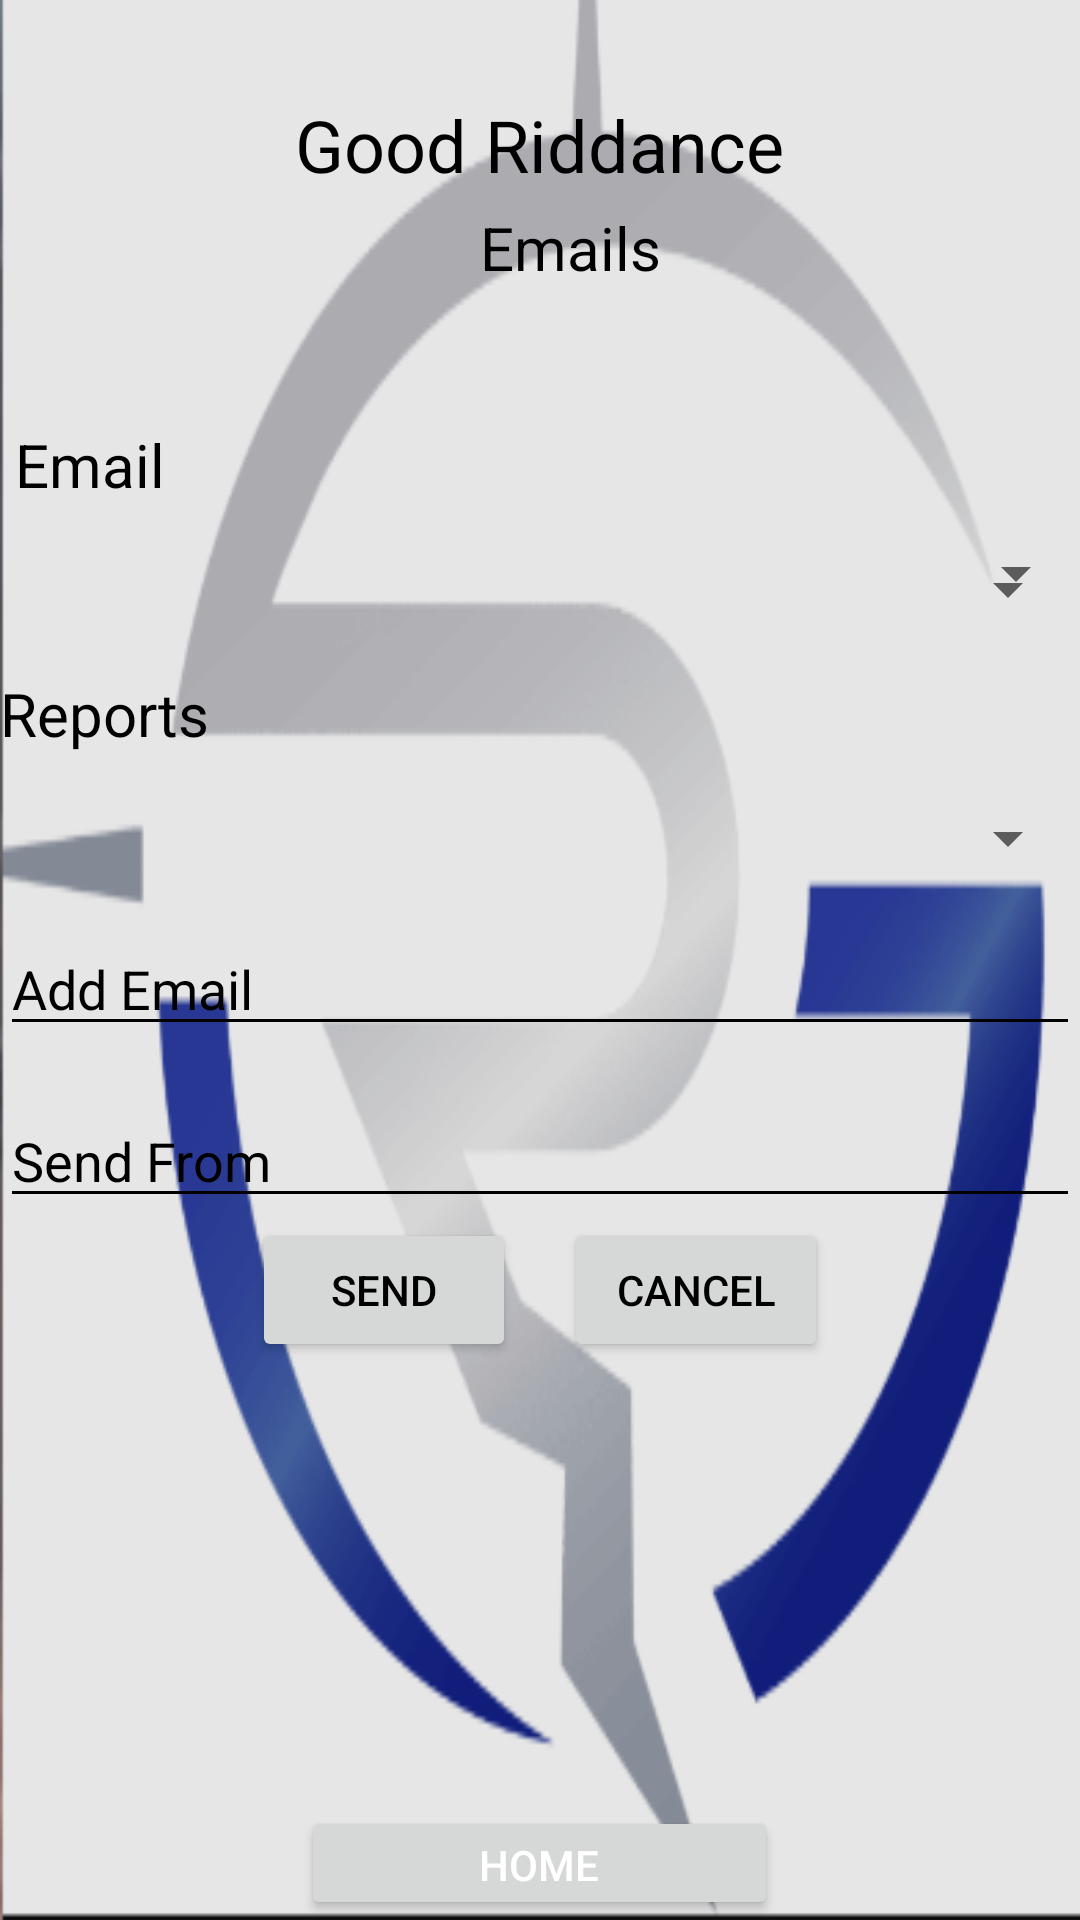

Here is an Android app screen rendered from its layout file. Give the layout XML and the strings, colors and styles it references.
<!-- AndroidManifest.xml: application theme Theme.ServiceTracker -->
<!-- res/layout/email.xml -->
<?xml version="1.0" encoding="utf-8"?>

<RelativeLayout xmlns:android="http://schemas.android.com/apk/res/android"
    xmlns:tools="http://schemas.android.com/tools"
    android:layout_width="match_parent"
    android:layout_height="match_parent"
    android:background="@drawable/gr">

    
    <ScrollView
        android:layout_width="match_parent"
        android:layout_height="match_parent"
        android:layout_alignParentStart="true"
        android:layout_alignParentTop="true">

        <RelativeLayout
            android:layout_width="match_parent"
            android:layout_height="wrap_content">

            
            <TextView
                android:id="@+id/textViewTitle"
                android:layout_width="wrap_content"
                android:layout_height="wrap_content"
                android:layout_centerHorizontal="true"
                android:layout_marginTop="32dp"
                android:text="Good Riddance"
                android:textColor="@color/black"
                android:textSize="24sp" />

            
            <TextView
                android:id="@+id/textViewEmails"
                android:layout_width="wrap_content"
                android:layout_height="wrap_content"
                android:layout_below="@id/textViewTitle"
                android:layout_alignParentStart="true"
                android:layout_alignParentTop="true"
                android:layout_marginStart="160dp"
                android:layout_marginTop="69dp"
                android:text="Emails"
                android:textColor="@color/black"
                android:textSize="20sp" />

            <Spinner
                android:id="@+id/spinnerCustomer"
                android:layout_width="match_parent"
                android:layout_height="wrap_content"
                android:layout_below="@id/textViewEmails"
                android:layout_alignParentEnd="true"
                android:layout_marginTop="83dp"
                android:layout_marginEnd="-3dp" />

            <TextView
                android:id="@+id/textViewEmail"
                android:layout_width="wrap_content"
                android:layout_height="wrap_content"
                android:layout_below="@id/spinnerCustomer"
                android:layout_alignParentStart="true"
                android:layout_marginStart="5dp"
                android:layout_marginTop="-62dp"
                android:text="Email"
                android:textColor="@color/black"
                android:textSize="20sp" />

            <Spinner
                android:id="@+id/spinnerEmail"
                android:layout_width="match_parent"
                android:layout_height="wrap_content"
                android:layout_below="@id/textViewEmail"
                android:layout_centerHorizontal="true"
                android:layout_marginTop="16dp" />

            
            <TextView
                android:id="@+id/textViewReports"
                android:layout_width="wrap_content"
                android:layout_height="wrap_content"
                android:layout_below="@id/spinnerEmail"
                android:layout_alignParentStart="true"
                android:layout_marginTop="16dp"
                android:text="Reports"
                android:textColor="@color/black"
                android:textSize="20sp" />

            <Spinner
                android:id="@+id/spinnerReports"
                android:layout_width="match_parent"
                android:layout_height="wrap_content"
                android:layout_below="@id/textViewReports"
                android:layout_centerHorizontal="true"
                android:layout_marginTop="16dp" />

            
            <EditText
                android:id="@+id/editTextAddEmail"
                android:layout_width="match_parent"
                android:layout_height="wrap_content"
                android:layout_below="@id/spinnerReports"
                android:layout_alignParentStart="true"
                android:layout_marginTop="16dp"
                android:backgroundTint="@color/black"
                android:hint="Add Email"
                android:textColor="@color/black"
                android:textColorHint="@color/black" />

            
            <EditText
                android:id="@+id/editTextSendFrom"
                android:layout_width="match_parent"
                android:layout_height="wrap_content"
                android:layout_below="@id/editTextAddEmail"
                android:layout_alignParentStart="true"
                android:layout_marginTop="16dp"
                android:backgroundTint="@color/black"
                android:hint="Send From"
                android:textColor="@color/black"
                android:textColorHint="@color/black" />

            
            <LinearLayout
                android:id="@+id/buttonLayout"
                android:layout_width="match_parent"
                android:layout_height="wrap_content"
                android:layout_below="@id/editTextSendFrom"
                android:gravity="center"
                android:orientation="horizontal">

                <Button
                    android:id="@+id/buttonSend"
                    android:layout_width="wrap_content"
                    android:layout_height="wrap_content"
                    android:text="Send"
                    android:textColor="@color/black" />

                <Button
                    android:id="@+id/buttonCancel"
                    android:layout_width="wrap_content"
                    android:layout_height="wrap_content"
                    android:layout_marginStart="16dp"
                    android:text="Cancel"
                    android:textColor="@color/black" />

            </LinearLayout>
        </RelativeLayout>
    </ScrollView>

    <LinearLayout
        android:layout_width="159dp"
        android:layout_height="wrap_content"
        android:layout_alignParentBottom="true"
        android:layout_centerHorizontal="true"
        android:gravity="center"
        android:orientation="horizontal">

        <Button
            android:id="@+id/buttonHome"
            android:layout_width="wrap_content"
            android:layout_height="38dp"
            android:layout_weight="1"
            android:text="Home"
            android:textColor="#FFFFFF" />
    </LinearLayout>

</RelativeLayout>
<!-- resources referenced by this layout -->
<resources>
  <color name="black">#FF000000</color>
  <!-- drawable gr: png bitmap (drawable, 36146 bytes) -->
  <style name="Theme.ServiceTracker" parent="Theme.MaterialComponents.DayNight.DarkActionBar">
          
          <item name="colorPrimary">@color/purple_500</item>
          <item name="colorPrimaryVariant">@color/purple_700</item>
          <item name="colorOnPrimary">@color/white</item>
          
          <item name="colorSecondary">@color/teal_200</item>
          <item name="colorSecondaryVariant">@color/teal_700</item>
          <item name="colorOnSecondary">@color/black</item>
          
          <item name="android:statusBarColor">?attr/colorPrimaryVariant</item>
          
      </style>
  <color name="purple_500">#FF6200EE</color>
  <color name="purple_700">#FF3700B3</color>
  <color name="white">#FFFFFFFF</color>
  <color name="teal_200">#FF03DAC5</color>
  <color name="teal_700">#FF018786</color>
</resources>
